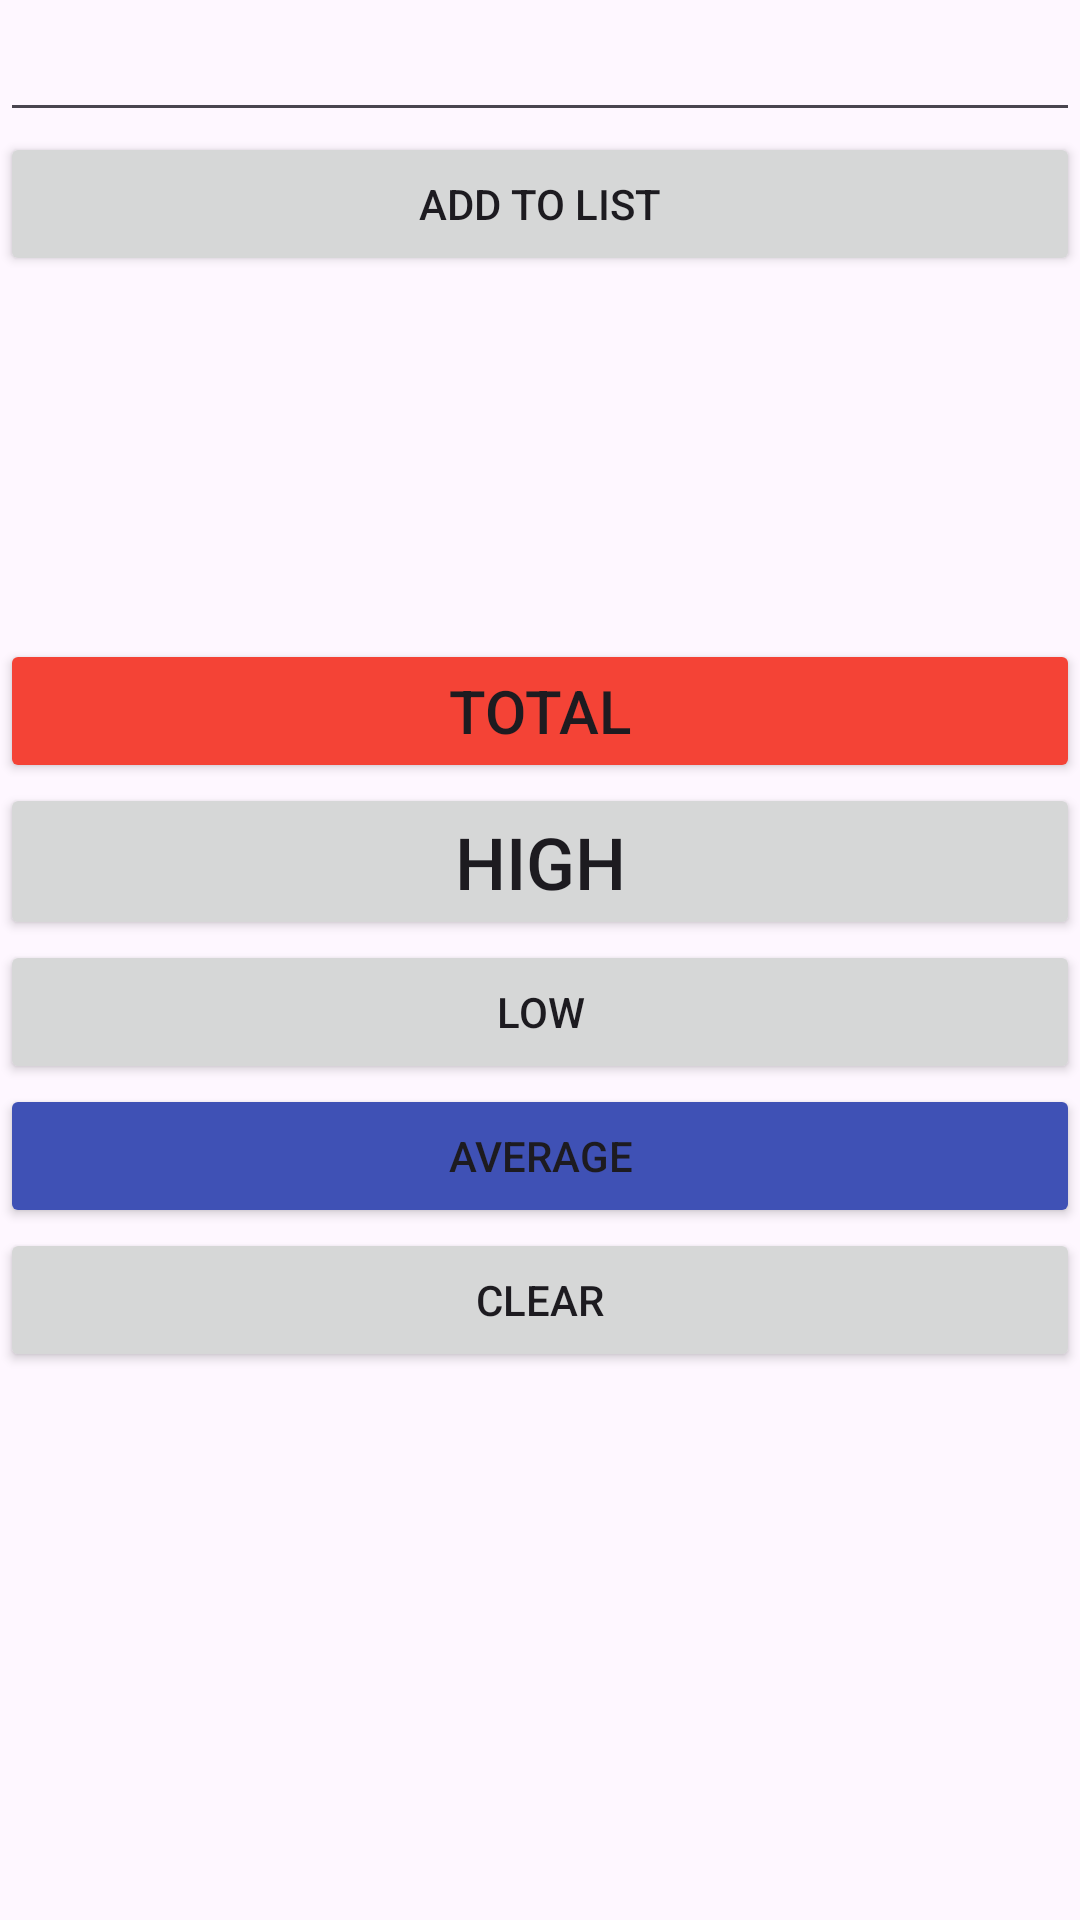

Android layout source for this screen:
<!-- AndroidManifest.xml: application theme Theme.Imadcalculator2 -->
<!-- res/layout/activity_main2.xml -->
<?xml version="1.0" encoding="utf-8"?>
<LinearLayout xmlns:android="http://schemas.android.com/apk/res/android"
    xmlns:app="http://schemas.android.com/apk/res-auto"
    xmlns:tools="http://schemas.android.com/tools"
    android:id="@+id/tvOutput"
    android:layout_width="match_parent"
    android:layout_height="match_parent"
    android:orientation="vertical"
    tools:context=".MainActivity2"
    tools:ignore="DuplicateIds">

    <EditText
        android:id="@+id/etNumber"
        android:layout_width="match_parent"
        android:layout_height="wrap_content"
        android:ems="10"
        android:inputType="number"
        android:textSize="20sp"
        tools:ignore="LabelFor" />

    <Button
        android:id="@+id/btnAddToList"
        android:layout_width="match_parent"
        android:layout_height="wrap_content"
        android:text="@string/addList" />

    <TextView
        android:id="@+id/tvOutput"
        android:layout_width="match_parent"
        android:layout_height="121dp" />

    <Button
        android:id="@+id/btnTotal"
        android:layout_width="match_parent"
        android:layout_height="wrap_content"
        android:backgroundTint="#F44336"
        android:text="@string/total"
        android:textSize="20sp" />

    <Button
        android:id="@+id/btnHigh"
        android:layout_width="match_parent"
        android:layout_height="wrap_content"
        android:text="@string/high"
        android:textSize="24sp" />

    <Button
        android:id="@+id/btnLow"
        android:layout_width="match_parent"
        android:layout_height="wrap_content"
        android:text="@string/low" />

    <Button
        android:id="@+id/btnAverage"
        android:layout_width="match_parent"
        android:layout_height="wrap_content"
        android:backgroundTint="#3F51B5"
        android:text="@string/average" />

    <Button
        android:id="@+id/btnClear"
        android:layout_width="match_parent"
        android:layout_height="wrap_content"
        android:text="@string/clear" />

    <TextView
        android:id="@+id/tvOutput2"
        android:layout_width="match_parent"
        android:layout_height="113dp" />

</LinearLayout>
<!-- resources referenced by this layout -->
<resources>
  <string name="addList">ADD TO LIST</string>
  <string name="average">AVERAGE</string>
  <string name="clear">CLEAR</string>
  <string name="high">HIGH</string>
  <string name="low">LOW</string>
  <string name="total">TOTAL</string>
  <style name="Theme.Imadcalculator2" parent="Base.Theme.Imadcalculator2" />
  <style name="Base.Theme.Imadcalculator2" parent="Theme.Material3.DayNight.NoActionBar">
          
          
      </style>
</resources>
